The GitHub repository LaLils/ACS-Java contains a labelled image folder "dataset" with 24 categories: croco candy, croco blue, croco yellow, croco red, croco green, dragibus candy, dragibus blue, dragibus yellow, dragibus black, dragibus pink, dragibus red, dragibus green, fraise, fraise fraise, oeuf, oeuf oeuf, ourson, ourson jaune, ourson rouge, ourson vert, schtroumpf, schtroumpf blanc, schtroumpf jaune, schtroumpf rouge. Examples follow, each with its label.

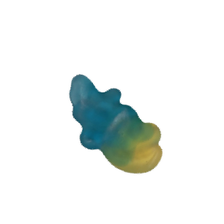
Label: schtroumpf

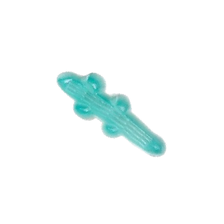
Label: croco candy

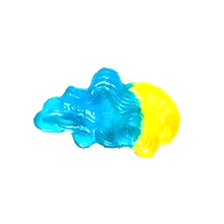
Label: schtroumpf jaune

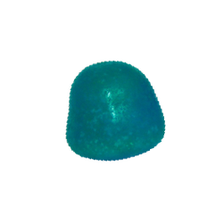
Label: dragibus candy

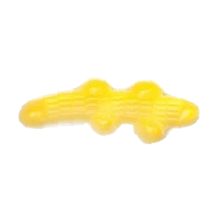
Label: croco yellow

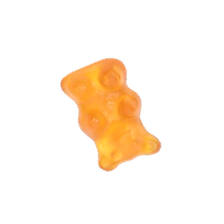
Label: ourson
